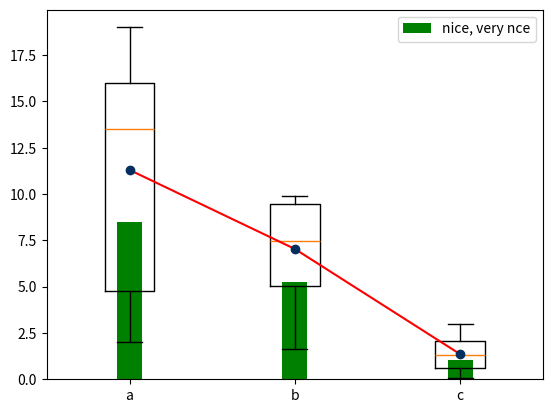

Write Python code to recreate this figure.
import numpy as np
import matplotlib.pyplot as plt
import matplotlib

a = np.random.randint(2,20,10)
b = np.random.rand(10) * 10.0
c = np.random.rand(100) * 3.0
avg_a = np.average(a)
avg_b = np.average(b)
avg_c = np.average(c)
fig, ax = plt.subplots()
ax.boxplot([a,b,c], zorder = 1)
ax.scatter([1,2,3], [avg_a, avg_b, avg_c], color = "xkcd:marine", zorder = 3)
ax.plot([1,2,3], [avg_a,avg_b, avg_c], color='red', zorder=2)
ax.bar([1,2,3], [avg_a * 0.75, avg_b * .75, avg_c * .75], width = 0.15, color = 'green', zorder = 0, label = 'nice, very nce')
ax.set_xticks([1,2,3])
ax.set_xticklabels(['a', 'b', 'c'])
ax.legend()
plt.show()